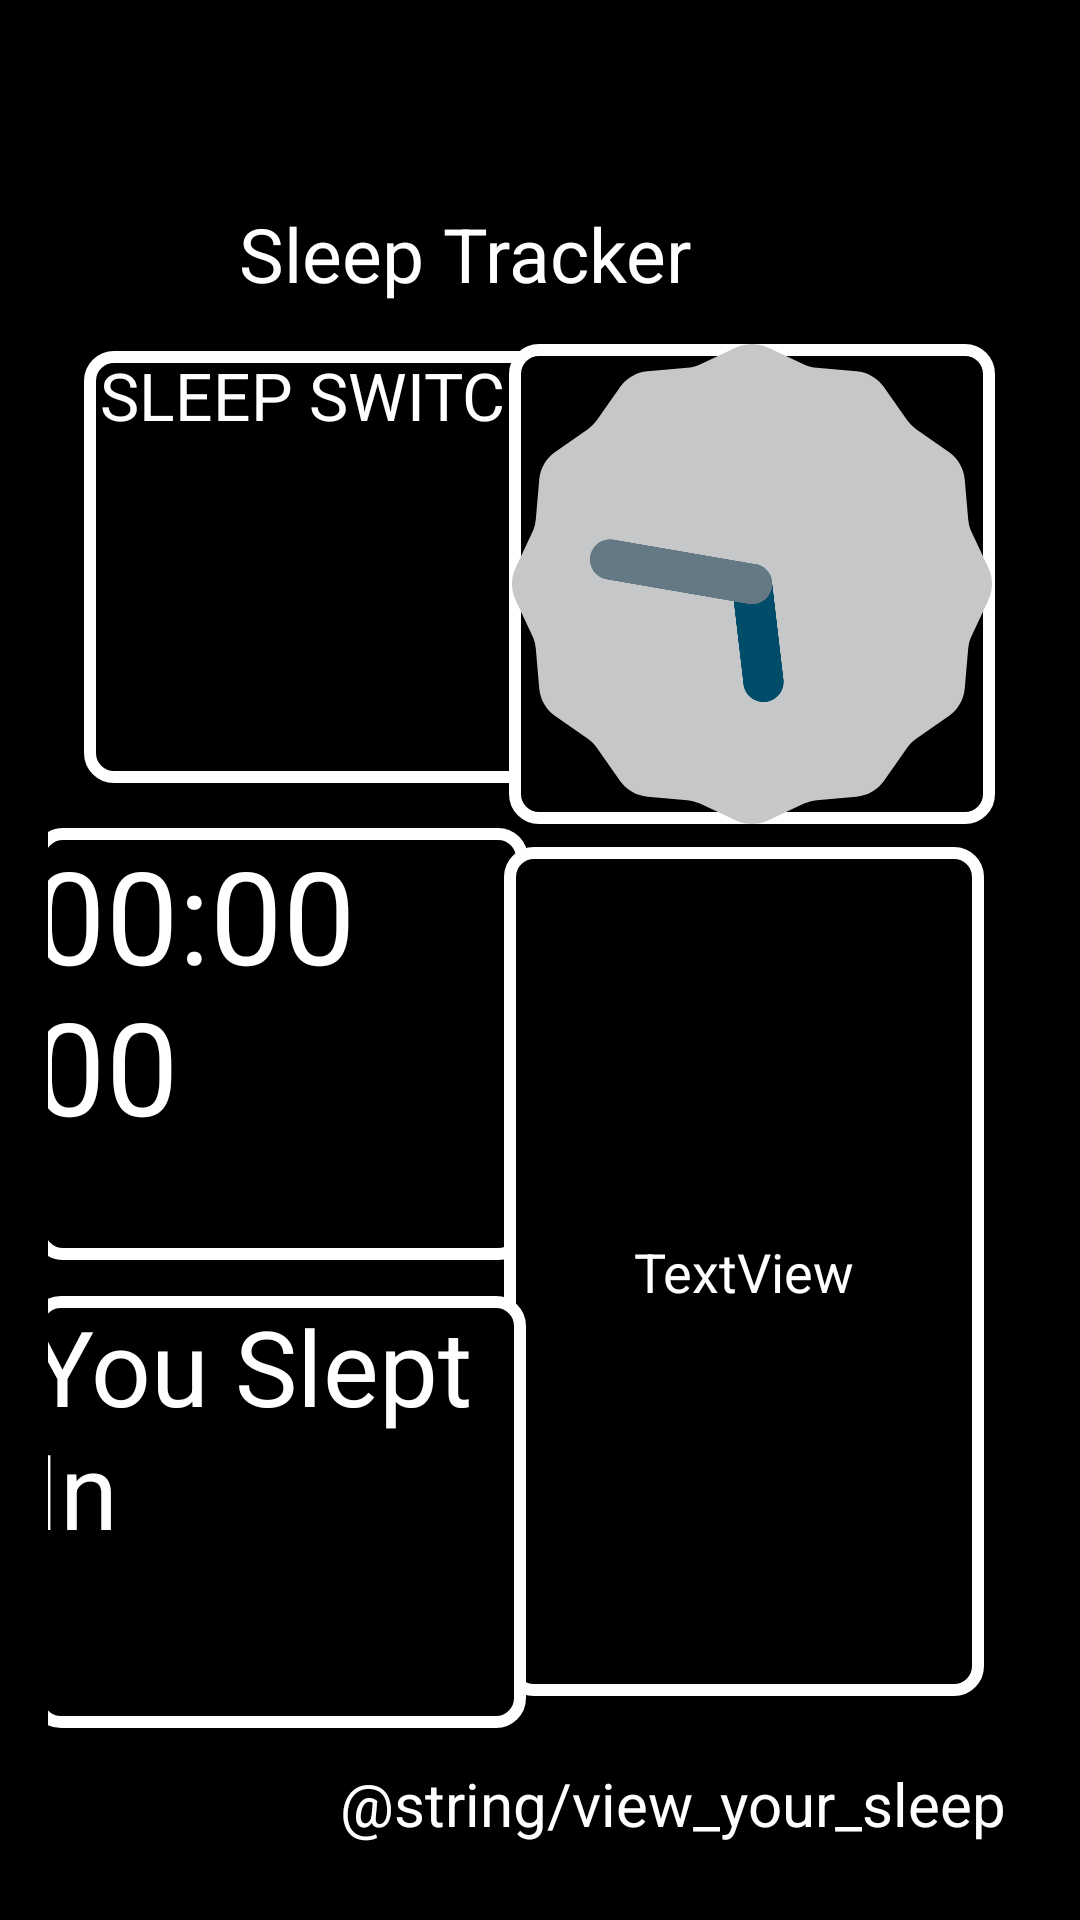

Layout XML and referenced resources for this Android screen:
<!-- AndroidManifest.xml: application theme Theme.SnapHealth -->
<!-- res/layout/fragment_sleep.xml -->
<?xml version="1.0" encoding="utf-8"?>
<androidx.constraintlayout.widget.ConstraintLayout xmlns:android="http://schemas.android.com/apk/res/android"
    xmlns:app="http://schemas.android.com/apk/res-auto"
    xmlns:tools="http://schemas.android.com/tools"
    android:layout_width="match_parent"
    android:layout_height="match_parent"
    android:background="#ff000000"
    android:padding="16dp"
    tools:context=".Sleep">


    
    
    
    
    
    
    
    
    
    
    
    

    
    
    
    
    
    
    
    
    
    
    

    
    
    
    
    
    
    
    
    

    
    
    
    
    
    
    
    
    

    
    
    
    
    
    
    
    
    

    
    
    
    
    
    
    
    
    
    

    <TextView
        android:id="@+id/textView11"
        android:layout_width="165dp"
        android:layout_height="144dp"
        android:layout_marginBottom="12dp"
        android:background="@drawable/button_background"
        android:text="00:00 00"
        android:textColor="@color/white"
        android:textSize="43dp"
        app:layout_constraintBottom_toTopOf="@+id/textView10"
        app:layout_constraintEnd_toStartOf="@+id/analogClock"
        app:layout_constraintHorizontal_bias="0.48"
        app:layout_constraintStart_toStartOf="parent"
        app:layout_constraintVertical_bias="0.052" />

    <TextView
        android:id="@+id/textView12"
        android:layout_width="165dp"
        android:layout_height="144dp"
        android:layout_marginBottom="12dp"
        android:background="@drawable/button_background"
        android:text=" SLEEP SWITCH"
        android:textColor="@color/white"
        android:textSize="22dp"
        app:layout_constraintBottom_toTopOf="@+id/textView11"
        app:layout_constraintEnd_toEndOf="parent"
        app:layout_constraintHorizontal_bias="0.074"
        app:layout_constraintStart_toStartOf="parent"
        app:layout_constraintTop_toTopOf="parent"
        app:layout_constraintVertical_bias="0.972" />

    <TextView
        android:id="@+id/weatherAdviceTextView"
        android:layout_width="160dp"
        android:layout_height="283dp"
        android:layout_marginEnd="16dp"
        android:background="@drawable/button_background"
        android:gravity="center"
        android:text="TextView"
        android:textColor="@color/white"
        android:textSize="18dp"
        app:layout_constraintBottom_toBottomOf="parent"
        app:layout_constraintEnd_toEndOf="parent"
        app:layout_constraintHorizontal_bias="1.0"
        app:layout_constraintStart_toEndOf="@+id/textView11"
        app:layout_constraintTop_toBottomOf="@+id/analogClock"
        app:layout_constraintVertical_bias="0.118" />

    <TextView
        android:id="@+id/textView10"
        android:layout_width="165dp"
        android:layout_height="144dp"
        android:layout_marginBottom="48dp"
        android:background="@drawable/button_background"
        android:text="You Slept In"
        android:textColor="@color/white"
        android:textSize="35dp"
        app:layout_constraintBottom_toBottomOf="parent"
        app:layout_constraintEnd_toStartOf="@+id/weatherAdviceTextView"
        app:layout_constraintHorizontal_bias="0.473"
        app:layout_constraintStart_toStartOf="parent" />

    <Switch
        android:id="@+id/switch1"
        android:layout_width="82dp"
        android:layout_height="90dp"
        android:gravity="center"
        android:scaleX="2.5"
        android:scaleY="2.5"
        app:layout_constraintBottom_toBottomOf="@+id/textView12"
        app:layout_constraintEnd_toEndOf="@+id/textView12"
        app:layout_constraintHorizontal_bias="0.025"
        app:layout_constraintStart_toStartOf="@+id/textView12"
        app:layout_constraintTop_toTopOf="@+id/textView12"
        app:layout_constraintVertical_bias="0.709"
        app:thumbTint="@color/your_thumb_color"
        app:trackTint="@color/your_track_color" />

    <AnalogClock
        android:id="@+id/analogClock"
        android:layout_width="162dp"
        android:layout_height="160dp"
        android:background="@drawable/button_background"
        app:layout_constraintBottom_toTopOf="@+id/textView11"
        app:layout_constraintEnd_toEndOf="parent"
        app:layout_constraintHorizontal_bias="0.919"
        app:layout_constraintStart_toStartOf="@+id/textView12"
        app:layout_constraintTop_toTopOf="parent"
        app:layout_constraintVertical_bias="0.988" />

    <ImageView
        android:id="@+id/imageView"
        android:layout_width="80dp"
        android:layout_height="92dp"
        android:src="@drawable/sleep_icon"
        app:layout_constraintBottom_toTopOf="@+id/textView15"
        app:layout_constraintEnd_toEndOf="parent"
        app:layout_constraintStart_toStartOf="parent"
        app:layout_constraintTop_toTopOf="parent" />

    <TextView
        android:id="@+id/textView15"
        android:layout_width="wrap_content"
        android:layout_height="wrap_content"
        android:layout_marginEnd="112dp"
        android:text="Sleep Tracker"
        android:textColor="@color/white"
        android:textSize="25dp"
        app:layout_constraintBottom_toTopOf="@+id/analogClock"
        app:layout_constraintEnd_toEndOf="parent"
        app:layout_constraintHorizontal_bias="0.982"
        app:layout_constraintStart_toStartOf="parent"
        app:layout_constraintTop_toTopOf="parent"
        app:layout_constraintVertical_bias="0.795" />

    <TextView
        android:id="@+id/textView7"
        android:layout_width="wrap_content"
        android:layout_height="wrap_content"
        android:clickable="true"
        android:text="@string/view_your_sleep"
        android:textColor="@color/white"
        android:textSize="20dp"
        app:layout_constraintBottom_toBottomOf="parent"
        app:layout_constraintEnd_toEndOf="parent"
        app:layout_constraintHorizontal_bias="0.917"
        app:layout_constraintStart_toStartOf="parent"
        app:layout_constraintTop_toBottomOf="@+id/weatherAdviceTextView"
        app:layout_constraintVertical_bias="0.7" />

</androidx.constraintlayout.widget.ConstraintLayout>
<!-- resources referenced by this layout -->
<resources>
  <!-- drawable button_background (drawable) -->
  <?xml version="1.0" encoding="utf-8"?>
  <shape xmlns:android="http://schemas.android.com/apk/res/android">
      <solid android:color="#000000" />
      <stroke
          android:width="4dp"
          android:color="#FFFFFF">
  
      </stroke>
      <corners android:radius="8dp" /> 
  </shape>
  <!-- not gathered from this repository: default colours our renderer supplied (Android Studio template values) -->
  <color name="white">#FFFFFFFF</color>
</resources>
